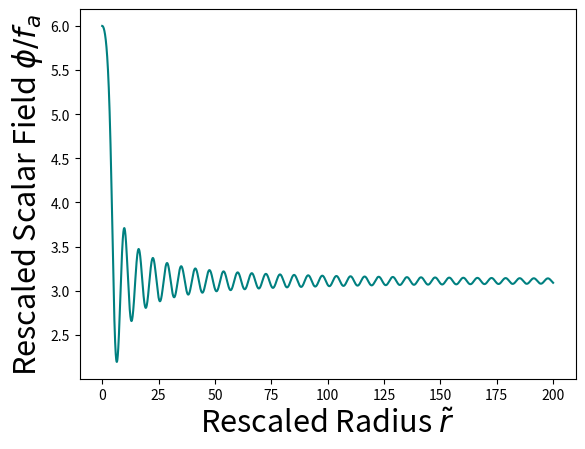

Recreate this plot in Python.
#Real Q-Ball simulation

#Euler method

import numpy as np
from matplotlib import pyplot as plt


x = 6 # x = phi/f_a for phi = 6 start

r_tl = 0
omega_tl = 0.1

dx = 0
dr_tl = 0.0001
dz = 0

z = 0


x_list = []
r_list = []



while r_tl < 200:

    print('Rescaled field value: ' + str(x) + '\n')
    print('Rescaled Scalar field: ' + str(r_tl) + '\n')
    print('   ')

    if r_tl == 0:
        y = 0 
    else:
        y = (2/r_tl)*z
    
    dx = z*dr_tl
    dz = (np.sin(x) - ((omega_tl**2)*x) - y)*dr_tl

    x = x + dx
    z = z + dz
    r_tl = r_tl + dr_tl

    x_list.append(x)
    r_list.append(r_tl)



plt.plot(r_list, x_list, color='#008080')
plt.xlabel('Rescaled Radius $\\tilde{r}$',fontsize=22)
plt.ylabel('Rescaled Scalar Field $\phi /f_a$',fontsize=22)
plt.show()